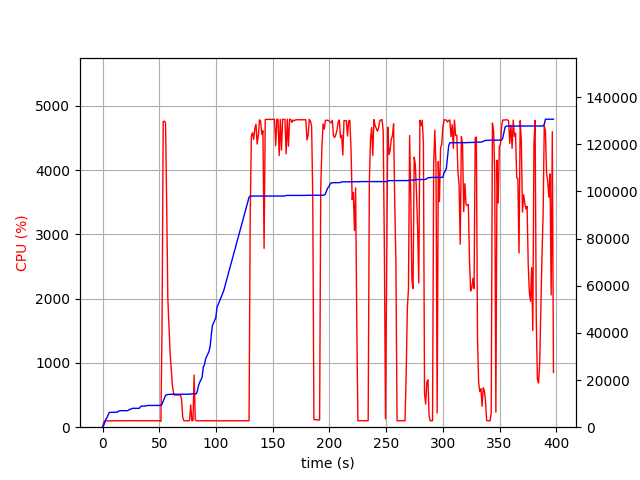

Data behind this chart, as committed beside it:
elapsed_time, nproc, cpu, mem_real, mem_virtual
4.100799560546875e-05, 1, 0.0, 5.832, 3185
1.006, 1, 76.5, 733.2, 1688
2.014, 1, 99.2, 2027, 3656
3.021, 1, 99.3, 3523, 6536
4.027, 1, 100.4, 4157, 6786
5.035, 1, 100.2, 5365, 8578
6.042, 1, 100.3, 6271, 10738
7.049, 1, 100.3, 6281, 10738
8.057, 1, 100.2, 6295, 10738
9.064, 1, 100.3, 6307, 10738
10.07, 1, 100.2, 6307, 10738
11.08, 1, 100.1, 6323, 10738
12.09, 1, 100.1, 6323, 10738
13.1, 1, 100.0, 6383, 10750
14.11, 1, 101.1, 6813, 10750
15.12, 1, 99.1, 6975, 10750
16.13, 1, 100.1, 7007, 10750
17.14, 1, 101.0, 7007, 10750
18.15, 1, 100.1, 7007, 10750
19.15, 1, 102.1, 7007, 10750
20.16, 1, 100.1, 7007, 10750
21.17, 1, 100.0, 7007, 10750
22.18, 1, 99.0, 7007, 10750
23.19, 1, 101.1, 7327, 10750
24.2, 1, 100.0, 7649, 10750
25.21, 1, 100.1, 7649, 10750
26.22, 1, 100.1, 8005, 13310
27.23, 1, 101.1, 8005, 13310
28.24, 1, 100.0, 8005, 13310
29.25, 1, 100.1, 8005, 13310
30.26, 1, 100.0, 8005, 13310
31.27, 1, 100.0, 8005, 13310
32.28, 1, 100.1, 8005, 13310
33.29, 1, 100.0, 8591, 13310
34.3, 1, 100.1, 8943, 13310
35.31, 1, 101.0, 8949, 13310
36.32, 1, 100.0, 8949, 13310
37.33, 1, 100.0, 8957, 13310
38.34, 1, 100.0, 8957, 13310
39.35, 1, 101.0, 9213, 13310
40.35, 1, 100.1, 9213, 13310
41.36, 1, 100.0, 9213, 13310
42.37, 1, 101.1, 9217, 13310
43.38, 1, 100.0, 9217, 13310
44.39, 1, 101.0, 9217, 13310
45.4, 1, 100.1, 9219, 13310
46.41, 1, 100.1, 9219, 13310
47.42, 1, 101.0, 9219, 13310
48.43, 1, 100.1, 9219, 13310
49.44, 1, 101.0, 9219, 13310
50.45, 1, 100.1, 9219, 13310
51.46, 2, 91.2, 9233, 16500
52.47, 1, 1596, 9780, 17211
53.49, 1, 4756, 11072, 18557
54.51, 1, 4761, 12186, 19798
55.54, 1, 4737, 13446, 21193
56.55, 1, 3454, 13796, 21538
57.56, 1, 2005, 13854, 21566
58.57, 1, 1559, 13910, 21598
59.57, 1, 1144, 13946, 21654
... 333 more rows
